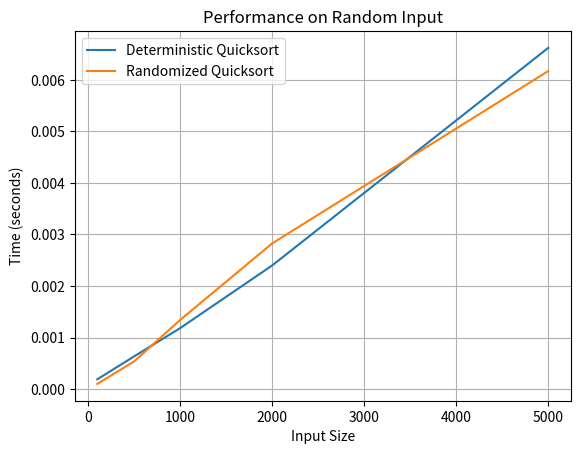

Write Python code to recreate this figure.
import random
import time
import matplotlib.pyplot as plt
import pandas as pd

# Deterministic Quicksort
def quicksort(arr):
    if len(arr) <= 1:
        return arr
    pivot = arr[len(arr)//2]
    left = [x for x in arr if x < pivot]
    middle = [x for x in arr if x == pivot]
    right = [x for x in arr if x > pivot]
    return quicksort(left) + middle + quicksort(right)

# Randomized Quicksort
def randomized_quicksort(arr):
    if len(arr) <= 1:
        return arr
    pivot = random.choice(arr)
    left = [x for x in arr if x < pivot]
    middle = [x for x in arr if x == pivot]
    right = [x for x in arr if x > pivot]
    return randomized_quicksort(left) + middle + randomized_quicksort(right)

# Input generator
def generate_input(size, distribution='random'):
    if distribution == 'random':
        return [random.randint(0, size) for _ in range(size)]
    elif distribution == 'sorted':
        return list(range(size))
    elif distribution == 'reverse':
        return list(range(size, 0, -1))

# Benchmarking
def benchmark_sorting_algorithms(sizes, distribution):
    deterministic_times = []
    randomized_times = []
    for size in sizes:
        arr = generate_input(size, distribution)
        start = time.time()
        quicksort(arr.copy())
        deterministic_times.append(time.time() - start)

        start = time.time()
        randomized_quicksort(arr.copy())
        randomized_times.append(time.time() - start)
    return deterministic_times, randomized_times

# Sizes to test
sizes = [100, 500, 1000, 2000, 5000]

# Run all benchmarks
random_det, random_rand = benchmark_sorting_algorithms(sizes, 'random')
sorted_det, sorted_rand = benchmark_sorting_algorithms(sizes, 'sorted')
reverse_det, reverse_rand = benchmark_sorting_algorithms(sizes, 'reverse')

# Plot performance for random inputs
plt.plot(sizes, random_det, label='Deterministic Quicksort')
plt.plot(sizes, random_rand, label='Randomized Quicksort')
plt.xlabel('Input Size')
plt.ylabel('Time (seconds)')
plt.title('Performance on Random Input')
plt.legend()
plt.grid(True)
plt.show()

# Tabular summary
df = pd.DataFrame({
    'Input Size': sizes,
    'Deterministic (Random)': random_det,
    'Randomized (Random)': random_rand,
    'Deterministic (Sorted)': sorted_det,
    'Randomized (Sorted)': sorted_rand,
    'Deterministic (Reverse)': reverse_det,
    'Randomized (Reverse)': reverse_rand,
})

print(df.to_string(index=False))
